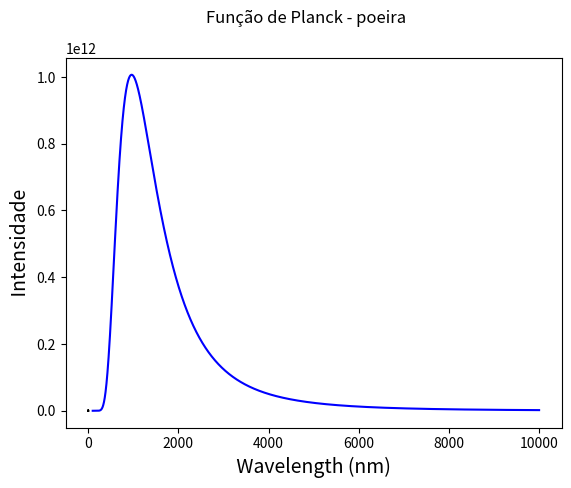

Reproduce this figure in Python.

# AGA 0503 - Métodos Numéricos para Astronomia
# Professor Dr. Alex Carciofi
# Primeiro Exercício de Programação (EP1)

# bibliotecas usadas
import math
import numpy as np
import matplotlib.pyplot as plt

### Incógnitas utilizadas, com temperaturas em KELVIN e distâncias em METROS ### Definidas por mim
h = 6.6e-34     # Constante de Planck
c = 3e+8        # Velocidade da luz no vácuo, em mícrons por segundo #
k = 1.38e-23    # Constante de boltzmann [k] = J/K #
Dsol = 1.4e+9   # Diâmetro do Sol # 
Rsol = Dsol / 2 # raio do Sol, em função de seu diâmetro conhecido, em metros #

### Incógnitas utilizadas, com temperaturas em KELVIN e distâncias em METROS ### fornecidas

R = 10 * Rsol       # Raio da estrela em função daquele do Sol #
Tef = 3e+3          # Temperatura da superfíce da estrela # 
Ri = 2e+2 * Rsol    # Raio interno de um anel de poeira  ao redor da estrela de Ramo Assintótico das Gigantes #
Re = 2e+3 * Rsol    # Raio externo de um anel de poeira  ao redor da estrela de Ramo Assintótico das Gigantes #
a = 2e-7            # Raio de um grão presumidamente esférico #     
Tpoeira = 8e+2      # Temperatura de cada grão de poeira #
epsilon = 1e-6      # critério de convergência do método !!! 
jk = 6e-1           # J-K é o índice de cor observado. Para J: wavelenght_J = 1.6 microns e para K: wavelenght_K = 2.2 microns #
lambda_k = 2.2e-6
lambda_j = 1.6e-6

## Criando constantes pertinentes ##

cte1 = (h*c)/k ## Essa vai dentro da exp na Eq. de Planck, cte1 = hc/k, relacionando cte Planck, cte Boltz e veloc. da luz ##

def blackbody ( wav , temp ):
        
        expoente = (h*c / (wav*k*temp))
        divisor = (wav**5) * (np.exp(expoente)-1.0) 
        blackbody = 2*h*(c**2) / divisor
        
        return blackbody

### Aqui eu implementei essa rotina pra sempre plotar os perfis de radiação de corponegro#
### tanto da estrela quanto do grão de poeira, pra saber se tá plausível.
range_lambda = np.arange(1e-7, 1e-5, 1e-9)

I_estrela = blackbody (range_lambda, 3000.)
plt.plot (range_lambda * 1e9, I_estrela, 'b-')
plt.suptitle('Função de Planck - estrela')
plt.xlabel(' Wavelength (nm) ', fontsize=14)
plt.ylabel(' Intensidade ', fontsize=14)

plt.show () #Revela função de corponegro calculada para estrela

I_poeira = blackbody (range_lambda, 800.)
plt.plot (range_lambda * 1e-9, I_poeira, 'k-')
plt.suptitle('Função de Planck - poeira')
plt.xlabel(' Wavelength (nm) ', fontsize=14)
plt.ylabel(' Intensidade ', fontsize=14)
plt.show () #Revela função de corponegro calculada para poeira

## Fim da subrotina de Plotagem ##

def function(cor, R, Re, Ri, Tef, Tpoeira, a, lambda_j, lambda_k ): 
        
        # a variável "cor" é o índice de Cor J-K #

        pi = math.pi

        v = 4/3 * pi * (Re ** 3 - Ri ** 3) #Volume da nuvem de poeira #

        Bj_estrela = blackbody (lambda_j, Tef)     #expressão para espectro de corponegro com temperatura da estrela e comprimento de onda j #
        Bk_estrela = blackbody (lambda_k, Tef)     #expressão para espectro de corponegro com temperatura da estrela e comprimento de onda k #
        Bj_poeira = blackbody (lambda_j, Tpoeira)  #expressão para espectro de corponegro com temperatura da poeira e comprimento de onda j #
        Bk_poeira = blackbody (lambda_k, Tpoeira)  #expressão para espectro de corponegro com temperatura da poeira e comprimento de onda k #

        d_j = R**2 * Bj_estrela                    # termo referente à luminosidade da estrela para comprimento de onda j #
        d_k = R**2 * Bk_estrela                    # termo referente à luminosidade da estrela para comprimento de onda k #
        D_j = v * a**2 * Bj_poeira                 # termo referente à luminosidade da poeira para comprimento de onda j #
        D_k = v * a**2 * Bk_poeira                 # termo referente à luminosidade da poeira para comprimento de onda k #

        def f(n):
                ### Queremos que seja devolvida uma FUNÇÃO de n ###
                return cor + 2.5 * np.log10( (d_j + D_j * n) / (d_k + D_k * n) )

        return f
                
# Método da Bissecção ou da Dicotomia para cálculo de raízes de função
def root( f, a, b, epsilon ):
    f_a, f_b = f(a), f(b)

#Precisa-se garantir que há troca de sinal entre os valores para a função analizada nas bordas do intervalo inicial ##
    if f_a * f_b > 0:

        raise Exception('Sem troca de sinal, bissecção não é possível')   ## Caso não aconteça a troca de sinal, chama-se um alerta de Erro ##

    while abs(b - a) > 2 * epsilon : # Loop enquanto o erro desejado não for atingido
        x_m = ( a + b ) / 2.0        # Posição média do intervalo
        f_x = f(x_m)                 # Cálculo do valor da função no ponto médio x_m
        if f_x * f_a > 0:            # Avalia-se, aqui, qual das metades queremos no desfazer
            a = x_m                  # Implementa-se o novo intervalo
        else:
            b = x_m                  # Implementa-se o novo intervalo

    e = abs(b-a)/2    ### Erro associado ###        
    return ( x_m , e )

### Agora, eu revelo ao usuário a solução para um erro de 0.0001. É possível testar com outros valores, mas já deixei printando
### a resposta do EP1 pra facilitar e não ter que ficar colocando os dados toda hora.

resultado = function (jk, R, Re, Ri, Tef , Tpoeira, a , lambda_j, lambda_k)
raiz = root (resultado, 0 , 1e+12, epsilon)
print ()
print ("Conseguimos!")
print ("Para os dados do problema do EP1, a densidade de grãos encontrada foi:" , "{:.2e}".format(raiz[0]), "grãos por metro cúbico" )
print ()

input('Pressione ENTER para sair.')
